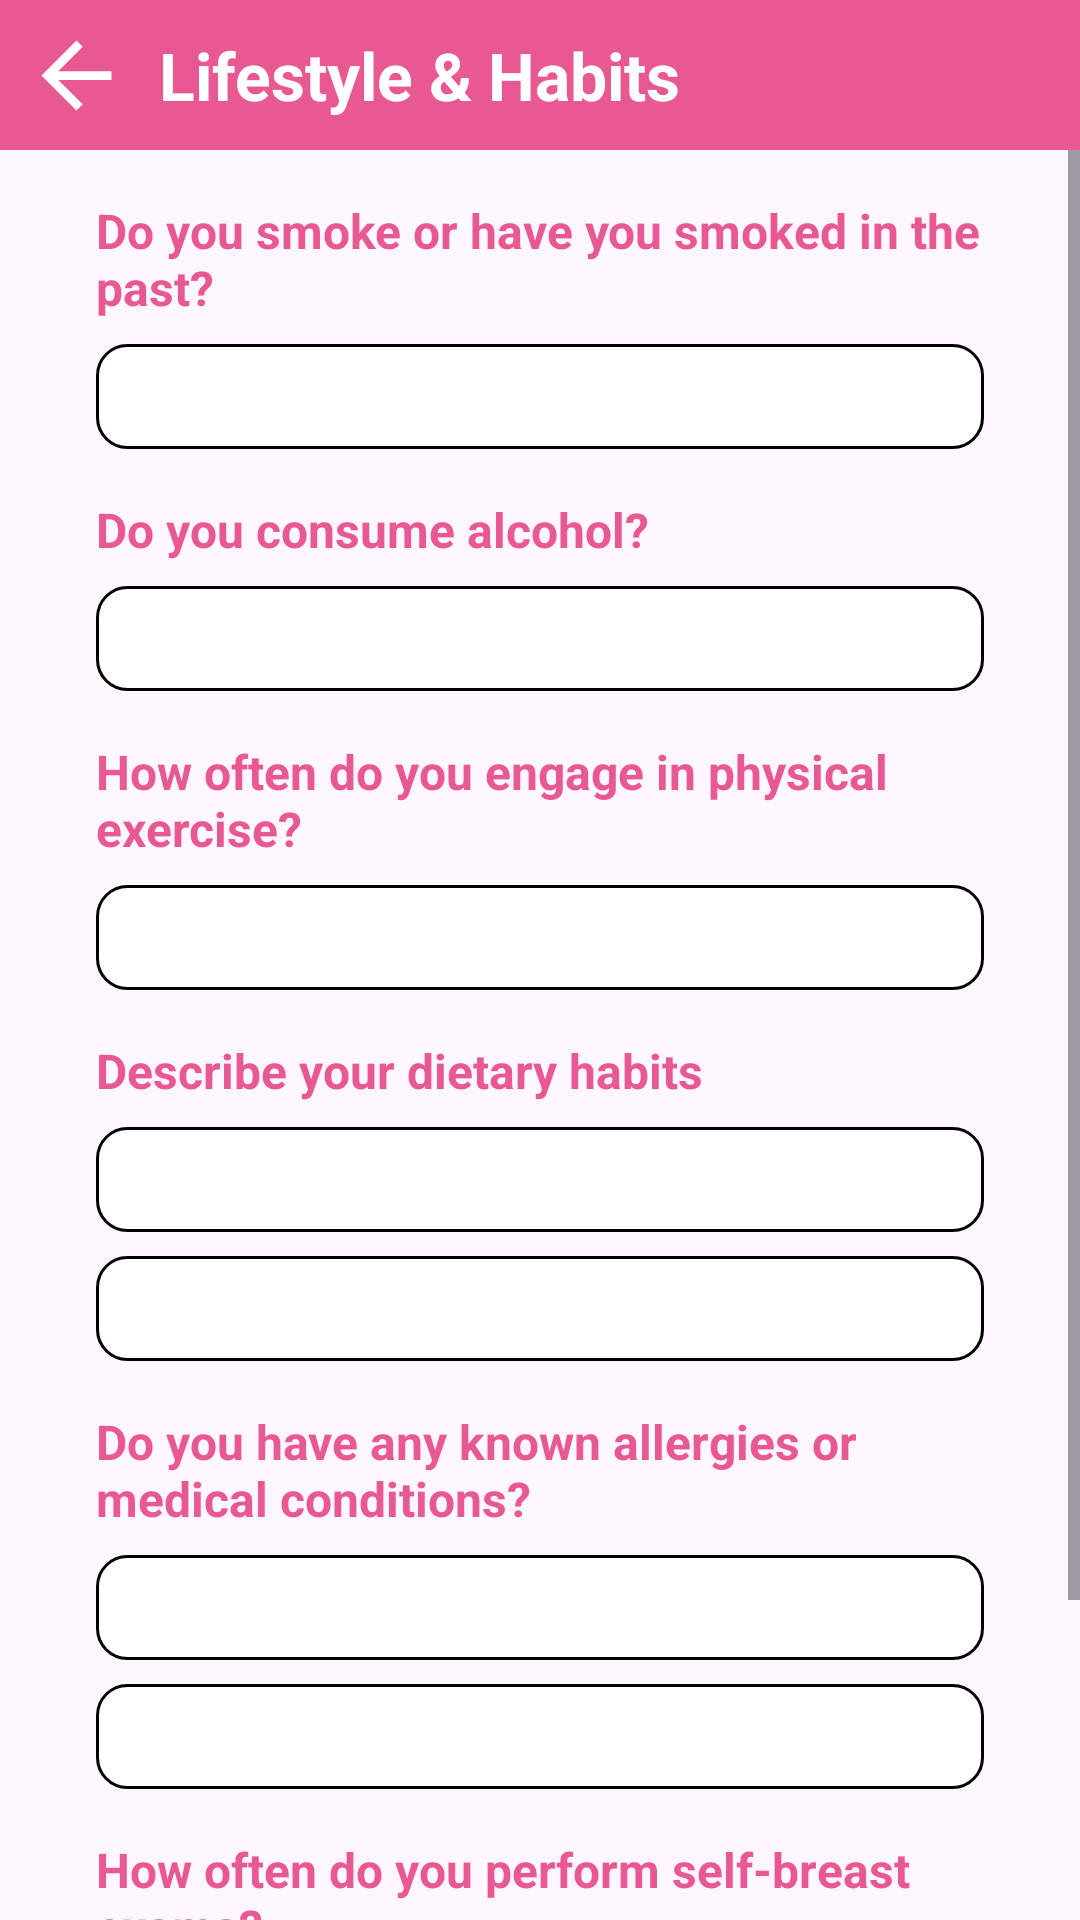

Here is an Android app screen rendered from its layout file. Give the layout XML and the strings, colors and styles it references.
<!-- AndroidManifest.xml: application theme Theme.IntelliWear -->
<!-- res/layout/activity_questionnaire_3.xml -->
<?xml version="1.0" encoding="utf-8"?>
<androidx.constraintlayout.widget.ConstraintLayout xmlns:android="http://schemas.android.com/apk/res/android"
    xmlns:app="http://schemas.android.com/apk/res-auto"
    xmlns:tools="http://schemas.android.com/tools"
    android:backgroundTint="@color/bg"
    android:layout_width="match_parent"
    android:layout_height="match_parent">

    <androidx.constraintlayout.widget.ConstraintLayout
        android:id="@+id/constraintLayout"
        android:layout_width="match_parent"
        android:layout_height="50dp"
        android:background="@color/app_color"
        app:layout_constraintTop_toTopOf="parent">

        <ImageView
            android:id="@+id/imageView"
            android:layout_width="wrap_content"
            android:onClick="backButtonClick"
            android:layout_height="wrap_content"
            android:layout_marginStart="8dp"
            android:src="@drawable/ic_baseline_arrow_back_24"
            app:layout_constraintBottom_toBottomOf="parent"
            app:layout_constraintStart_toStartOf="parent"
            app:layout_constraintTop_toTopOf="parent" />

        <TextView
            android:id="@+id/textView_main"
            android:layout_width="wrap_content"
            android:layout_height="wrap_content"
            android:layout_marginStart="10dp"
            android:text="Lifestyle &amp; Habits"
            android:textColor="@color/white"
            android:textSize="22sp"
            android:textStyle="bold"
            app:layout_constraintBottom_toBottomOf="parent"
            app:layout_constraintStart_toEndOf="@+id/imageView"
            app:layout_constraintTop_toTopOf="parent" />
    </androidx.constraintlayout.widget.ConstraintLayout>

    <ScrollView
        android:layout_width="match_parent"
        android:layout_height="0dp"
        android:backgroundTint="@color/bg"
        app:layout_constraintBottom_toBottomOf="parent"
        app:layout_constraintTop_toBottomOf="@+id/constraintLayout"
        app:layout_constraintVertical_bias="0.0"
        tools:layout_editor_absoluteX="60dp">

        <androidx.constraintlayout.widget.ConstraintLayout
            android:layout_width="match_parent"
            android:backgroundTint="@color/bg"
            android:layout_height="wrap_content">

            <TextView
                android:id="@+id/tvSmoke"
                android:layout_width="match_parent"
                android:layout_height="wrap_content"
                android:layout_marginStart="32dp"
                android:layout_marginEnd="32dp"
                android:layout_marginTop="16dp"
                android:text="Do you smoke or have you smoked in the past?"
                style="@style/TextStyle"
                app:layout_constraintStart_toStartOf="parent"
                app:layout_constraintTop_toTopOf="parent" />

            <androidx.appcompat.widget.AppCompatSpinner
                android:id="@+id/spinner_smoke"
                android:layout_width="0dp"
                android:layout_height="35dp"
                android:layout_marginStart="32dp"
                android:layout_marginEnd="32dp"
                android:layout_marginTop="8dp"
                style="@style/editTextStyle"
                app:layout_constraintStart_toStartOf="parent"
                app:layout_constraintEnd_toEndOf="parent"
                app:layout_constraintTop_toBottomOf="@+id/tvSmoke" />

            <TextView
                android:id="@+id/tvAlcohol"
                android:layout_width="match_parent"
                android:layout_height="wrap_content"
                android:layout_marginStart="32dp"
                android:layout_marginEnd="32dp"
                android:layout_marginTop="16dp"
                android:text="Do you consume alcohol?"
                style="@style/TextStyle"
                app:layout_constraintStart_toStartOf="parent"
                app:layout_constraintTop_toBottomOf="@+id/spinner_smoke" />

            <androidx.appcompat.widget.AppCompatSpinner
                android:id="@+id/spinner_alcohol"
                android:layout_width="0dp"
                android:layout_height="35dp"
                android:layout_marginStart="32dp"
                android:layout_marginEnd="32dp"
                android:layout_marginTop="8dp"
                style="@style/editTextStyle"
                app:layout_constraintStart_toStartOf="parent"
                app:layout_constraintEnd_toEndOf="parent"
                app:layout_constraintTop_toBottomOf="@+id/tvAlcohol" />

            <TextView
                android:id="@+id/tvExercise"
                android:layout_width="match_parent"
                android:layout_height="wrap_content"
                android:layout_marginStart="32dp"
                android:layout_marginEnd="32dp"
                android:layout_marginTop="16dp"
                android:text="How often do you engage in physical exercise?"
                style="@style/TextStyle"
                app:layout_constraintStart_toStartOf="parent"
                app:layout_constraintEnd_toEndOf="parent"
                app:layout_constraintTop_toBottomOf="@+id/spinner_alcohol" />

            <androidx.appcompat.widget.AppCompatSpinner
                android:id="@+id/spinner_exercise"
                android:layout_width="0dp"
                android:layout_height="35dp"
                android:layout_marginStart="32dp"
                android:layout_marginEnd="32dp"
                android:layout_marginTop="8dp"
                style="@style/editTextStyle"
                app:layout_constraintStart_toStartOf="parent"
                app:layout_constraintEnd_toEndOf="parent"
                app:layout_constraintTop_toBottomOf="@+id/tvExercise" />

            <TextView
                android:id="@+id/tvDiet"
                android:layout_width="match_parent"
                android:layout_height="wrap_content"
                android:layout_marginStart="32dp"
                android:layout_marginEnd="32dp"
                android:layout_marginTop="16dp"
                android:text="Describe your dietary habits"
                style="@style/TextStyle"
                app:layout_constraintStart_toStartOf="parent"
                app:layout_constraintTop_toBottomOf="@+id/spinner_exercise" />

            <androidx.appcompat.widget.AppCompatSpinner
                android:id="@+id/spinner_diet"
                android:layout_width="0dp"
                android:layout_height="35dp"
                android:layout_marginStart="32dp"
                android:layout_marginEnd="32dp"
                android:layout_marginTop="8dp"
                style="@style/editTextStyle"
                app:layout_constraintStart_toStartOf="parent"
                app:layout_constraintEnd_toEndOf="parent"
                app:layout_constraintTop_toBottomOf="@+id/tvDiet" />

            <EditText
                android:id="@+id/edDietOther"
                android:layout_width="0dp"
                android:layout_height="35dp"
                android:layout_marginTop="8dp"
                android:layout_marginStart="32dp"
                android:layout_marginEnd="32dp"
                android:inputType="text"
                style="@style/editTextStyle"
                app:layout_constraintStart_toStartOf="parent"
                app:layout_constraintEnd_toEndOf="parent"
                app:layout_constraintTop_toBottomOf="@+id/spinner_diet" />

            <TextView
                android:id="@+id/tvAllergies"
                android:layout_width="match_parent"
                android:layout_height="wrap_content"
                android:layout_marginStart="32dp"
                android:layout_marginEnd="32dp"
                android:layout_marginTop="16dp"
                android:text="Do you have any known allergies or medical conditions?"
                style="@style/TextStyle"
                app:layout_constraintStart_toStartOf="parent"
                app:layout_constraintTop_toBottomOf="@+id/edDietOther" />

            <androidx.appcompat.widget.AppCompatSpinner
                android:id="@+id/spinner_allergies"
                android:layout_width="0dp"
                android:layout_height="35dp"
                android:layout_marginStart="32dp"
                android:layout_marginEnd="32dp"
                android:layout_marginTop="8dp"
                style="@style/editTextStyle"
                app:layout_constraintStart_toStartOf="parent"
                app:layout_constraintEnd_toEndOf="parent"
                app:layout_constraintTop_toBottomOf="@+id/tvAllergies" />

            <EditText
                android:id="@+id/edAllergies"
                android:layout_width="0dp"
                android:layout_height="35dp"
                android:layout_marginTop="8dp"
                android:layout_marginStart="32dp"
                android:layout_marginEnd="32dp"
                android:inputType="text"
                style="@style/editTextStyle"
                app:layout_constraintStart_toStartOf="parent"
                app:layout_constraintEnd_toEndOf="parent"
                app:layout_constraintTop_toBottomOf="@+id/spinner_allergies" />

            <TextView
                android:id="@+id/tvSelfExam"
                android:layout_width="match_parent"
                android:layout_height="wrap_content"
                android:layout_marginStart="32dp"
                android:layout_marginEnd="32dp"
                android:layout_marginTop="16dp"
                android:text="How often do you perform self-breast exams?"
                style="@style/TextStyle"
                app:layout_constraintStart_toStartOf="parent"
                app:layout_constraintTop_toBottomOf="@+id/edAllergies" />

            <androidx.appcompat.widget.AppCompatSpinner
                android:id="@+id/spinner_self_exam"
                android:layout_width="0dp"
                android:layout_height="35dp"
                android:layout_marginStart="32dp"
                android:layout_marginEnd="32dp"
                android:layout_marginTop="8dp"
                style="@style/editTextStyle"
                app:layout_constraintStart_toStartOf="parent"
                app:layout_constraintEnd_toEndOf="parent"
                app:layout_constraintTop_toBottomOf="@+id/tvSelfExam" />

            <androidx.appcompat.widget.AppCompatButton
                android:id="@+id/bt_next3"
                android:layout_width="match_parent"
                android:layout_height="50dp"
                android:layout_centerInParent="true"
                android:layout_gravity="center_vertical"
                android:layout_marginStart="32dp"
                android:layout_marginTop="24dp"
                android:layout_marginEnd="32dp"
                android:layout_marginBottom="25dp"
                android:layout_weight="4"
                android:onClick="nextClick"
                android:text="Next"
                style="@style/buttonStyle"
                app:layout_constraintEnd_toEndOf="parent"
                app:layout_constraintHorizontal_bias="0.0"
                app:layout_constraintStart_toStartOf="parent"
                app:layout_constraintTop_toBottomOf="@+id/spinner_self_exam" />

        </androidx.constraintlayout.widget.ConstraintLayout>
    </ScrollView>
</androidx.constraintlayout.widget.ConstraintLayout>
<!-- resources referenced by this layout -->
<resources>
  <color name="app_color">#e85994</color>
  <color name="bg">#eff1ee</color>
  <color name="white">#ffff</color>
  <!-- drawable ic_baseline_arrow_back_24 (drawable) -->
  <vector xmlns:android="http://schemas.android.com/apk/res/android"
      android:width="35dp"
      android:height="35dp"
      android:autoMirrored="true"
      android:tint="@color/white"
      android:viewportWidth="24"
      android:viewportHeight="24">
      <path
          android:fillColor="@android:color/white"
          android:pathData="M20,11H7.83l5.59,-5.59L12,4l-8,8 8,8 1.41,-1.41L7.83,13H20v-2z" />
  </vector>
  <style name="TextStyle">
          <item name="android:textColor">@color/app_color</item>
          <item name="android:textSize">16sp</item>
          <item name="android:textStyle">bold</item>
      </style>
  <style name="buttonStyle">
          <item name="android:background">@drawable/bt_back</item>
          <item name="android:textColor">@color/white</item>
          <item name="android:textStyle">bold</item>
      </style>
  <style name="editTextStyle">
          <item name="android:background">@drawable/item_back</item>
          <item name="android:textColor">@color/black</item>
          <item name="android:paddingLeft">10dp</item>
      </style>
  <style name="Theme.IntelliWear" parent="Base.Theme.IntelliWear">
          <item name="android:statusBarColor">@color/app_color</item>
      </style>
  <!-- drawable bt_back (drawable) -->
  <?xml version="1.0" encoding="utf-8"?>
  <shape xmlns:android="http://schemas.android.com/apk/res/android"
      android:shape="rectangle">
  
      <solid android:color="@color/app_color"/>
      <corners android:radius="10dp"/>
  
  </shape>
  <!-- drawable item_back (drawable) -->
  <?xml version="1.0" encoding="utf-8"?>
  <shape xmlns:android="http://schemas.android.com/apk/res/android"
      android:shape="rectangle">
      <corners android:radius="10dp"/>
      <stroke
          android:width="1dp"
          android:color="@color/black" />
      <solid android:color="@color/white" />
  
  </shape>
  <color name="black">#000000</color>
  <style name="Base.Theme.IntelliWear" parent="Theme.Material3.DayNight.NoActionBar">
          
          
      </style>
</resources>
